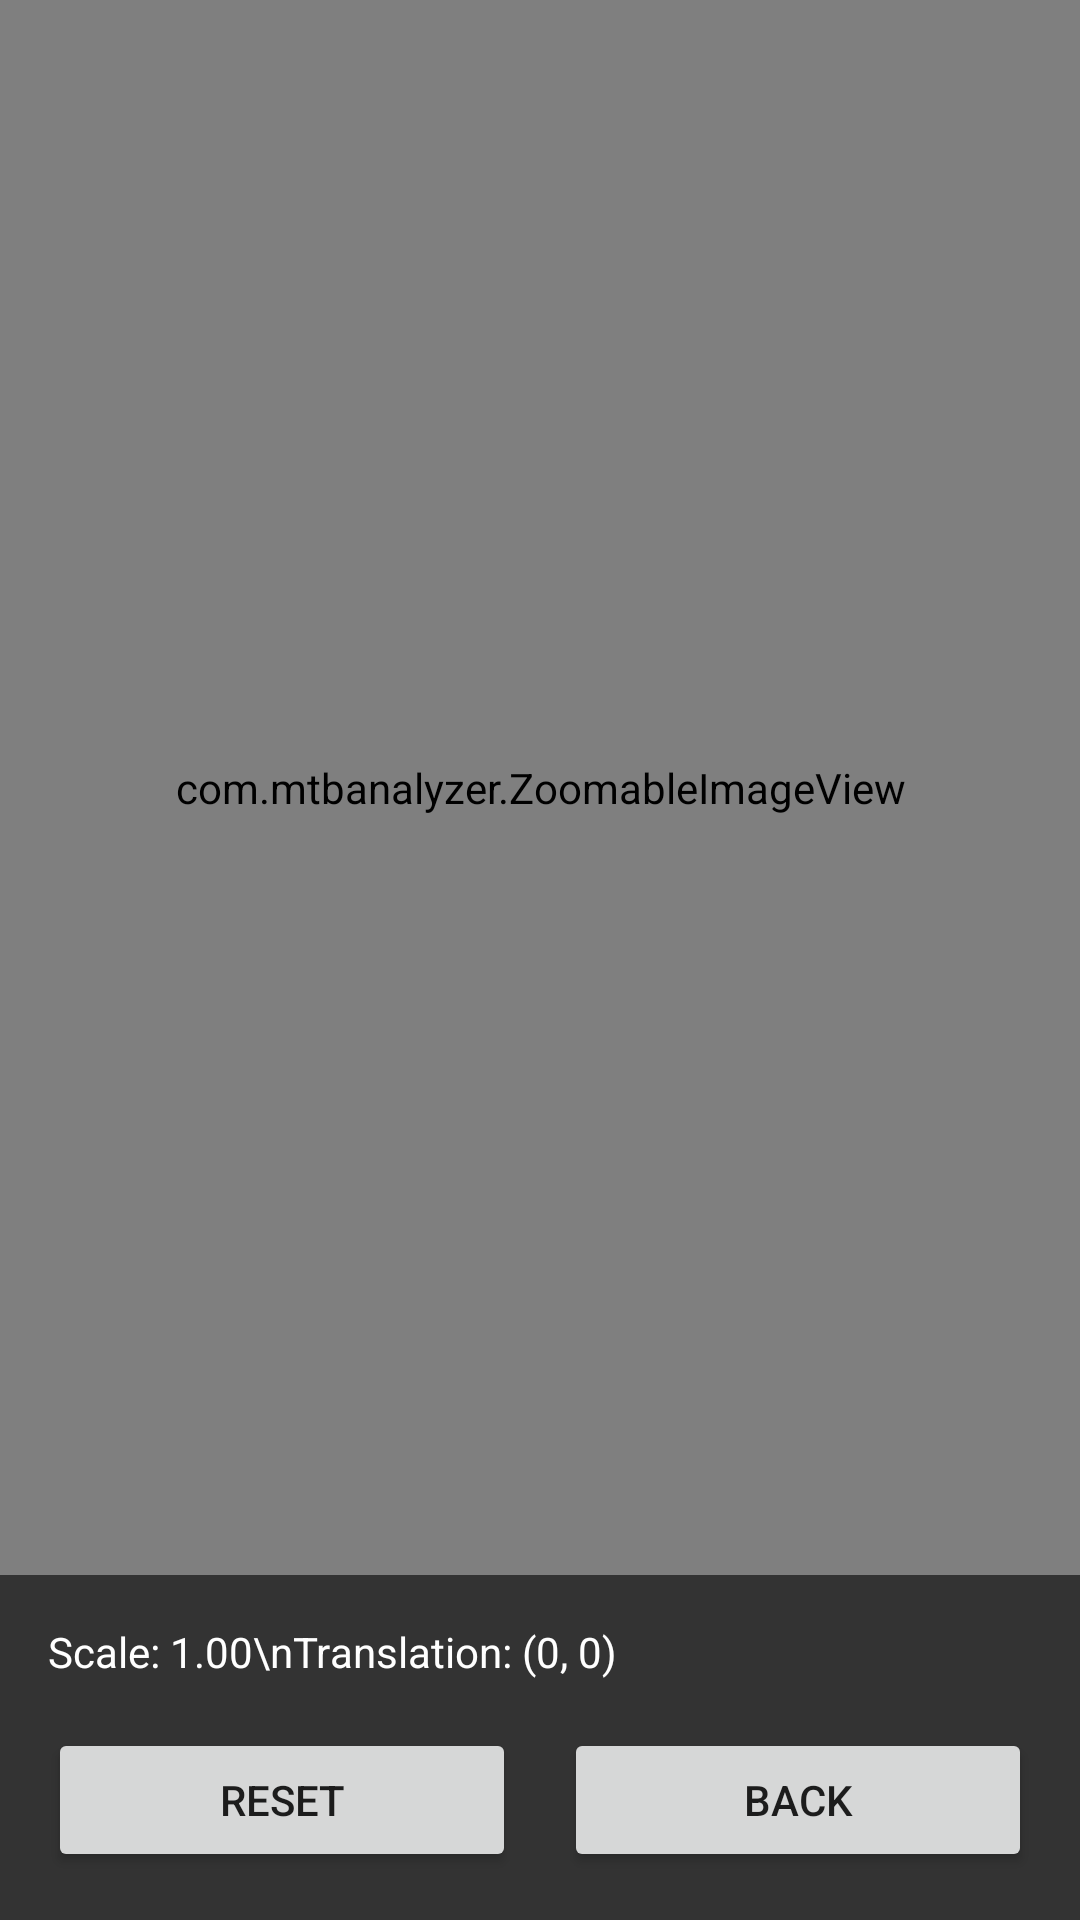

Write the Android layout XML for this screen, with the resource values it uses.
<!-- AndroidManifest.xml: application theme Theme.MTBAnalyzer -->
<!-- res/layout/activity_zoom_test.xml -->
<?xml version="1.0" encoding="utf-8"?>
<androidx.constraintlayout.widget.ConstraintLayout 
    xmlns:android="http://schemas.android.com/apk/res/android"
    xmlns:app="http://schemas.android.com/apk/res-auto"
    android:layout_width="match_parent"
    android:layout_height="match_parent"
    android:background="#000000">

    <com.mtbanalyzer.ZoomableImageView
        android:id="@+id/zoomableImageView"
        android:layout_width="0dp"
        android:layout_height="0dp"
        android:src="@drawable/test_image"
        app:layout_constraintTop_toTopOf="parent"
        app:layout_constraintBottom_toTopOf="@id/controlPanel"
        app:layout_constraintStart_toStartOf="parent"
        app:layout_constraintEnd_toEndOf="parent" />

    <LinearLayout
        android:id="@+id/controlPanel"
        android:layout_width="match_parent"
        android:layout_height="wrap_content"
        android:orientation="vertical"
        android:background="#333333"
        android:padding="16dp"
        app:layout_constraintBottom_toBottomOf="parent"
        app:layout_constraintStart_toStartOf="parent"
        app:layout_constraintEnd_toEndOf="parent">

        <TextView
            android:id="@+id/zoomInfoText"
            android:layout_width="match_parent"
            android:layout_height="wrap_content"
            android:text="Scale: 1.00\nTranslation: (0, 0)"
            android:textColor="#FFFFFF"
            android:textSize="14sp"
            android:layout_marginBottom="16dp" />

        <LinearLayout
            android:layout_width="match_parent"
            android:layout_height="wrap_content"
            android:orientation="horizontal">

            <Button
                android:id="@+id/resetButton"
                android:layout_width="0dp"
                android:layout_height="wrap_content"
                android:layout_weight="1"
                android:text="Reset"
                android:layout_marginEnd="8dp" />

            <Button
                android:id="@+id/backButton"
                android:layout_width="0dp"
                android:layout_height="wrap_content"
                android:layout_weight="1"
                android:text="Back"
                android:layout_marginStart="8dp" />

        </LinearLayout>

    </LinearLayout>

</androidx.constraintlayout.widget.ConstraintLayout>
<!-- resources referenced by this layout -->
<resources>
  <!-- drawable test_image: vector/xml drawable (drawable, 2817 chars, omitted) -->
  <style name="Theme.MTBAnalyzer" parent="Theme.AppCompat.DayNight.NoActionBar">
          
          <item name="colorPrimary">@color/purple_500</item>
          <item name="colorPrimaryVariant">@color/purple_700</item>
          <item name="colorOnPrimary">@color/white</item>
          
          <item name="colorSecondary">@color/teal_200</item>
          <item name="colorSecondaryVariant">@color/teal_700</item>
          <item name="colorOnSecondary">@color/black</item>
          
          <item name="android:statusBarColor" tools:targetApi="l">@color/black</item>
          
          <item name="android:windowFullscreen">true</item>
      </style>
  <color name="purple_500">#FF6200EE</color>
  <color name="purple_700">#FF3700B3</color>
  <color name="white">#FFFFFFFF</color>
  <color name="teal_200">#FF03DAC5</color>
  <color name="teal_700">#FF018786</color>
  <color name="black">#FF000000</color>
</resources>
